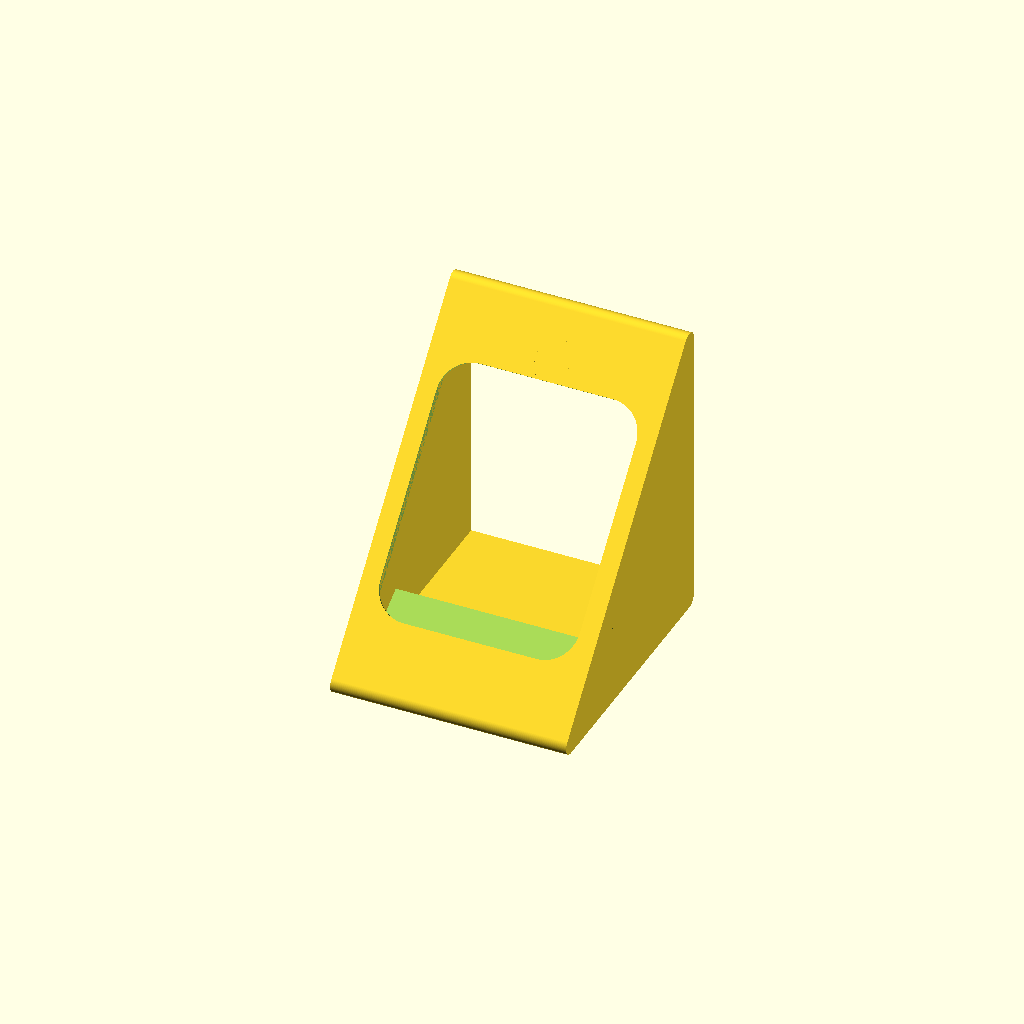
Cell 1 — every parameter at its default value.
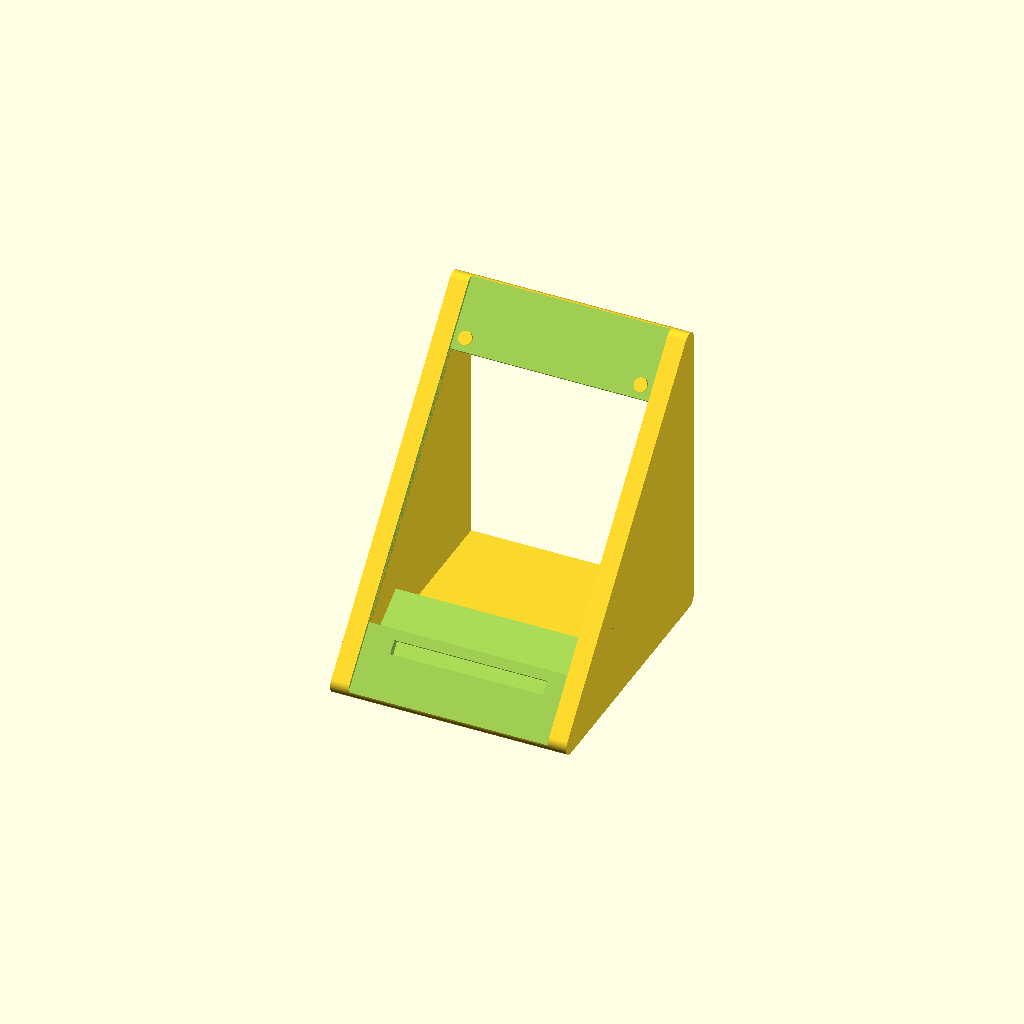
Cell 2: the same model with display_lcd_length = 74.
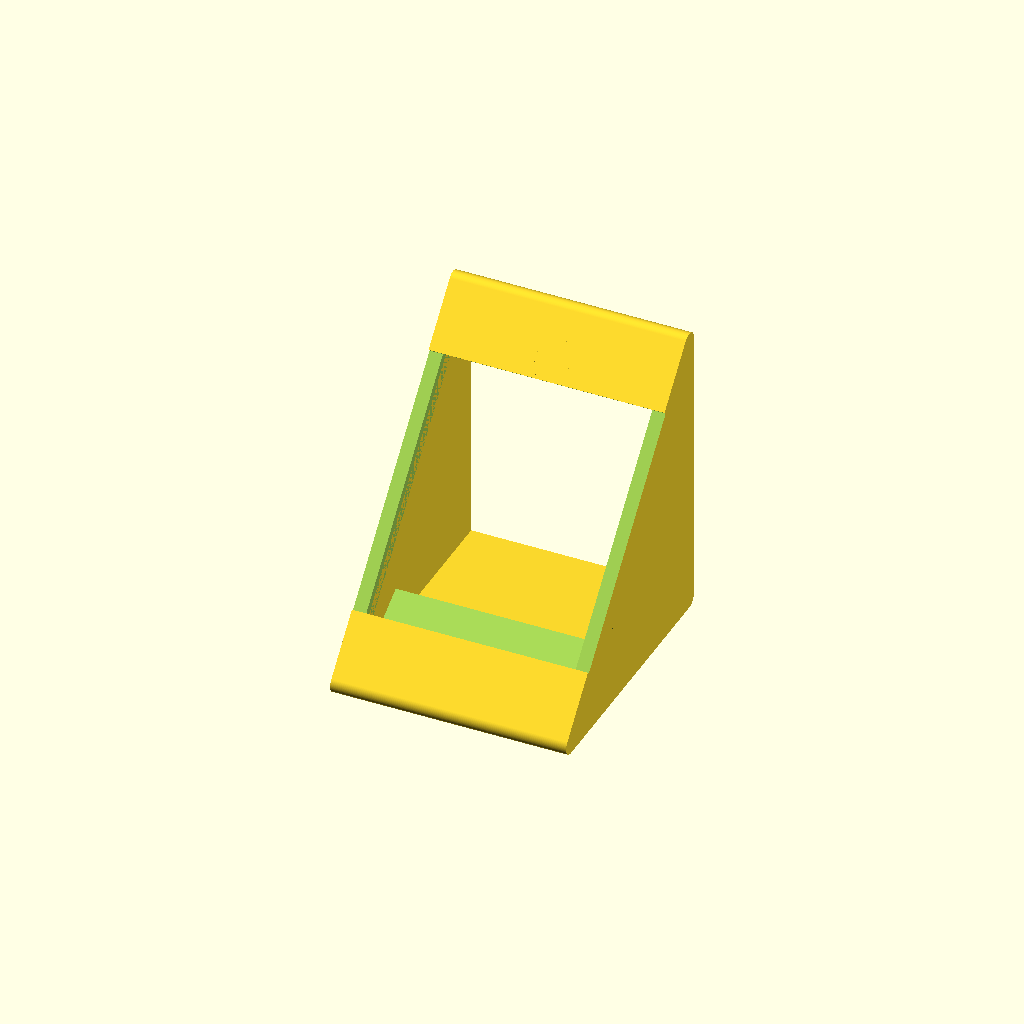
Cell 3: the same model with display_lcd_width = 60.
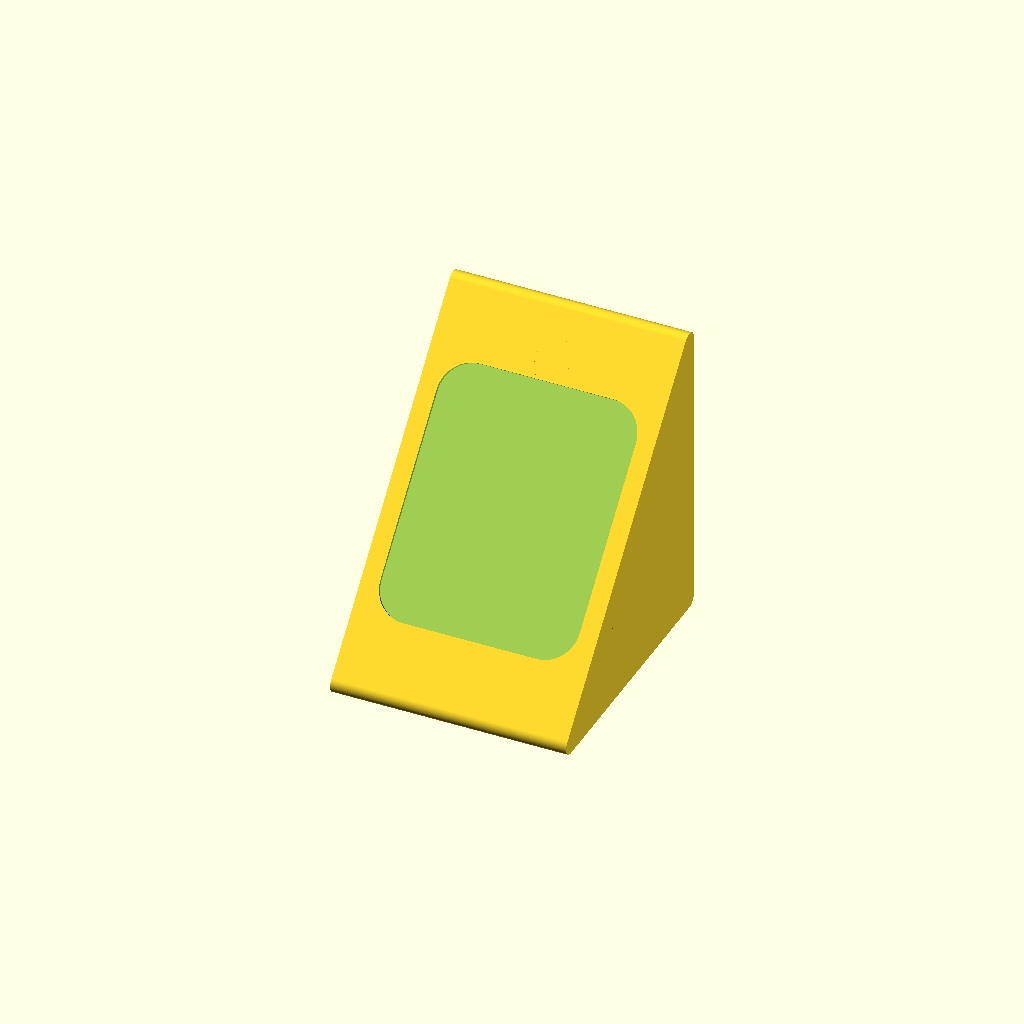
Cell 4 — pcb_cutout_z set to 1.4, the other parameters unchanged.
One fixed orthographic camera (rotation 55°, 0°, 25°; colour scheme Cornfield) for every cell.
The OpenSCAD source (case/case.scad):
include <mixin.scad>;

display_pcb_length = 39;
display_pcb_width = display_width;

display_lcd_length = 37;
display_lcd_width = 30;

pcb_cutout_z = 0.7;
pcb_cutout_h = 3.1;
lcd_cutout_z = -0.1;
lcd_cutout_h = 1;

screw_inset = 2.1;
screw_top_d = 2;
screw_bot_d = 1.7;
screw_h = 3;

module display_cutout() {
  translate(
    [
      (case_width - display_pcb_width) / 2,
      (case_length - display_pcb_length) / 2,
      pcb_cutout_z,
    ]
  ) cube([display_pcb_width, display_pcb_length, pcb_cutout_h]);

  translate(
    [
      (case_width - display_lcd_width) / 2,
      (case_length - display_lcd_length) / 2,
      lcd_cutout_z,
    ]
  )
    rounded_box(size=[display_lcd_width, display_lcd_length, lcd_cutout_h], r=5);

  translate(
    [
      (case_width - display_pcb_width) / 2 + 3.5,
      (case_length - display_pcb_length) / 2 - 3.5,
      pcb_cutout_z,
    ]
  ) cube([display_lcd_width - 7, 2, pcb_cutout_h]);
}

module mcu_stopper() {
  difference() {
    translate([-case_width, case_length - 16.1 - wall*3 - esp32c3_length, wall - 0.1]) cube([case_width, 10, 6]);

    translate([-case_width, case_length - 16 - wall*3 - esp32c3_length, wall])
      rotate([30, 0, 0]) cube([case_width, 12, 6]);
  }
}

module base() {
  difference() {
    rounded_wedge(
      length=case_width,
      width=case_base_width,
      height=case_base_height,
      r=1.5
    );

    translate([-wall, wall * 2, wall]) rounded_wedge(
        length=display_width,
        width=case_base_width,
        height=case_base_height,
        r=1.5
      );

    translate([0, 2, 5]) rotate([90 + 42, 0, 180]) display_cutout();
  }

  translate([0, 2, 5]) rotate([90 + 42, 0, 180]) {
      translate([case_width - screw_inset - wall - 0.45, case_length - screw_inset - wall, 0.5]) cylinder(screw_h, d1=screw_top_d, d2=screw_bot_d);
      translate([wall + screw_inset + 0.45, case_length - screw_inset - wall, 0.5]) cylinder(screw_h, d1=screw_top_d, d2=screw_bot_d);
    }

  mcu_stopper();

  intersection() {
    translate([-wall, wall * 2, wall]) rounded_wedge(
        length=display_width,
        width=case_base_width,
        height=case_base_height,
        r=1.5
      );
    translate([-display_width / 2 - wall, display_length - 17, height * 1.65]) rotate([90, 0, 180]) leg(9);
  }
}
base();
Parameter table extracted from the source (name, type, default, range or options):
display_pcb_length: number, default 39
display_lcd_length: number, default 37
display_lcd_width: number, default 30
pcb_cutout_z: number, default 0.7
pcb_cutout_h: number, default 3.1
lcd_cutout_z: number, default -0.1
lcd_cutout_h: number, default 1
screw_inset: number, default 2.1
screw_top_d: number, default 2
screw_bot_d: number, default 1.7
screw_h: number, default 3
